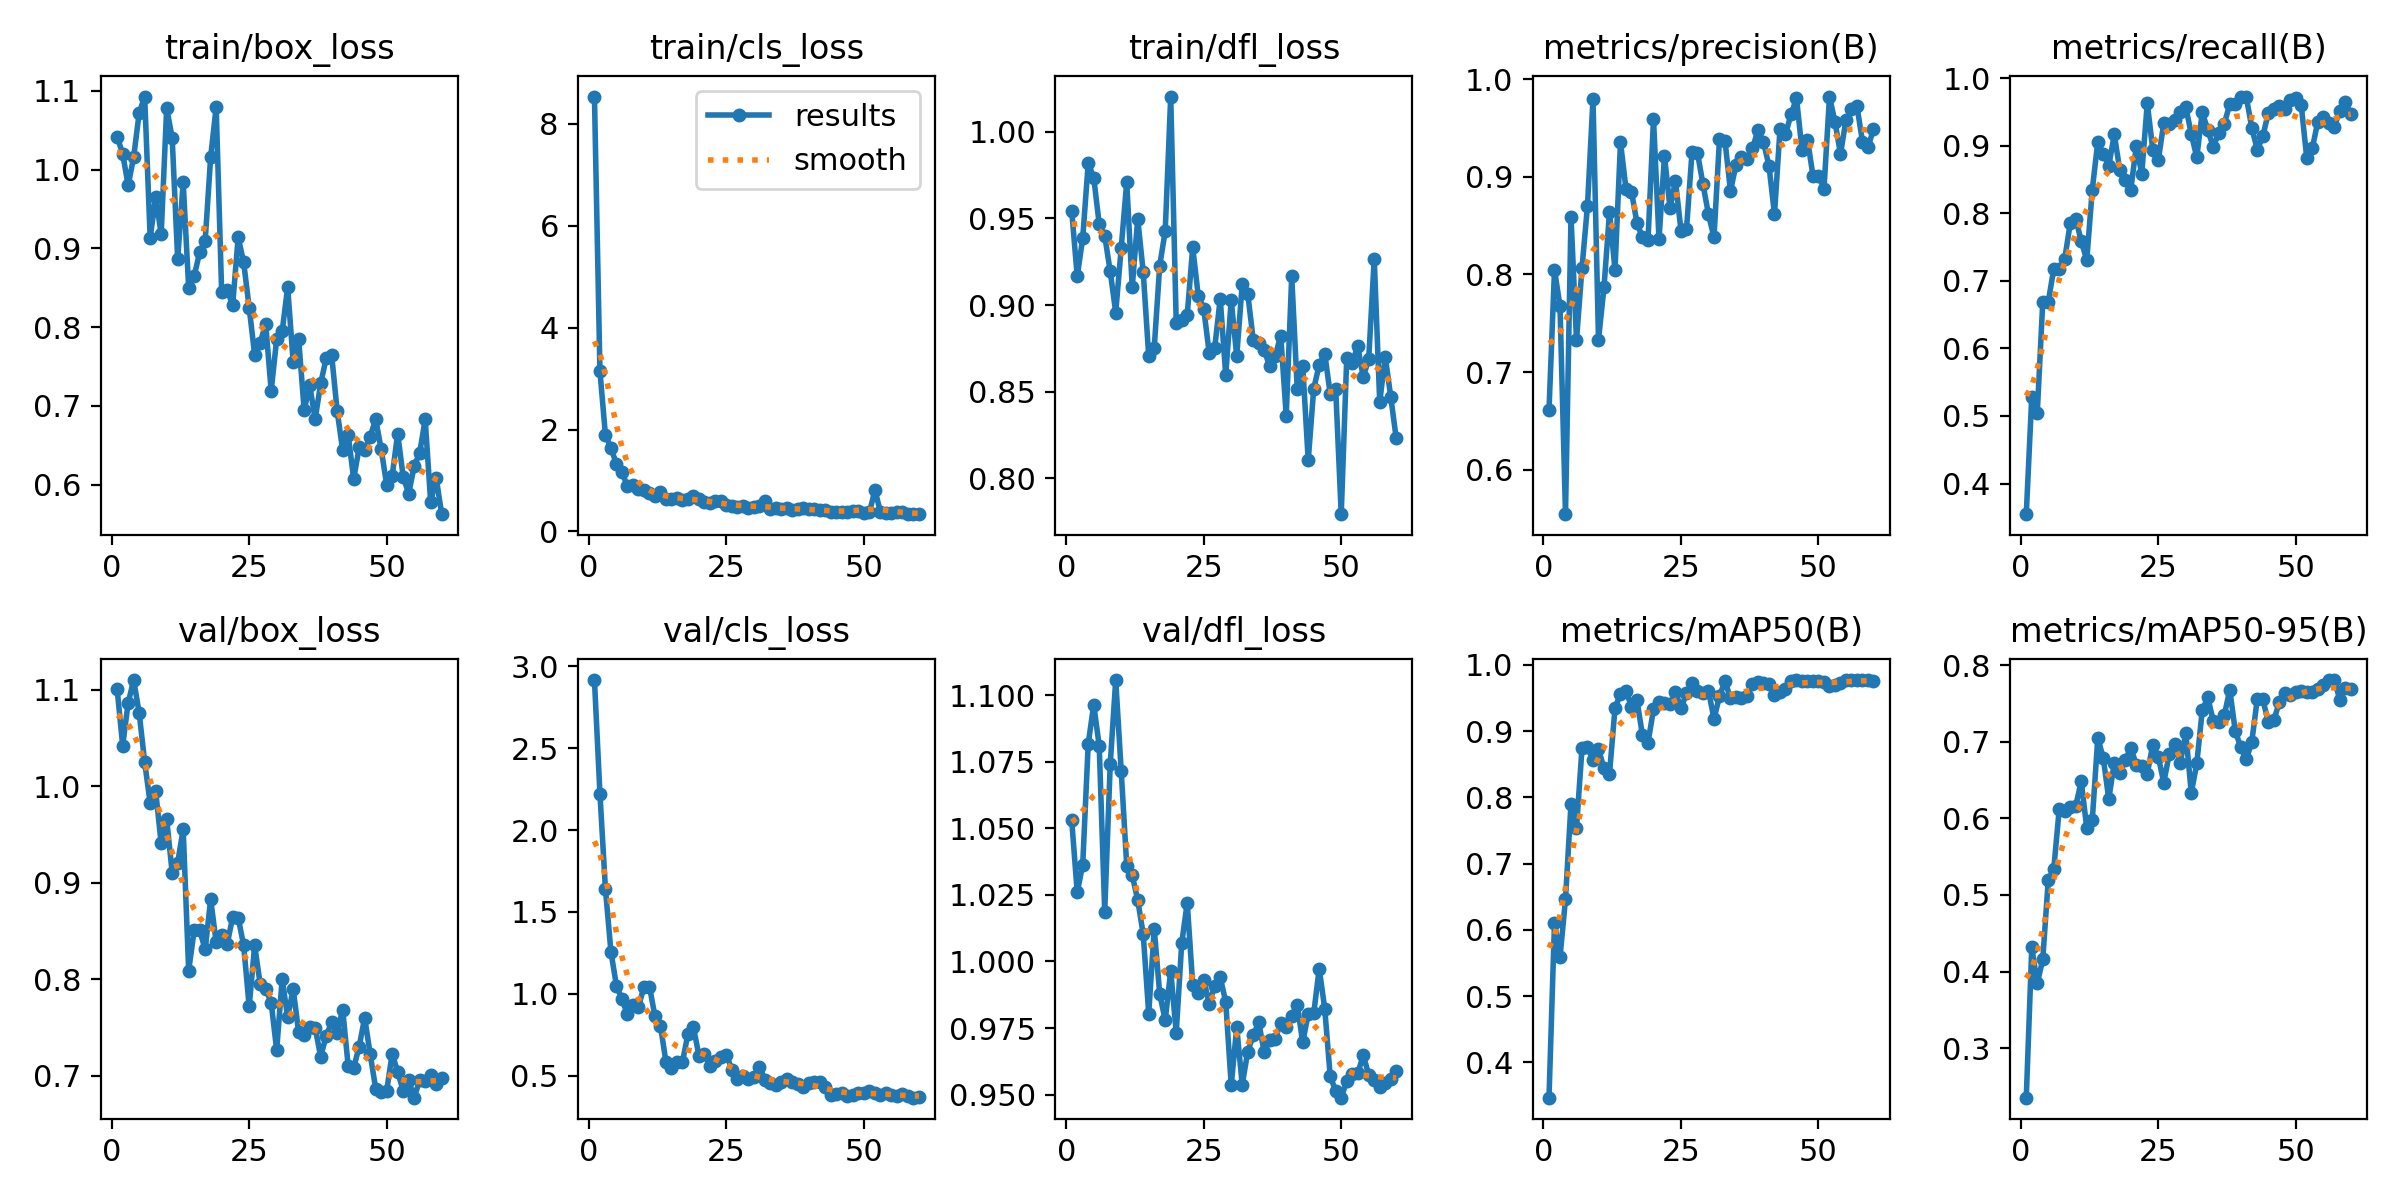

The data file committed next to this chart (first rows):
epoch, time, train/box_loss, train/cls_loss, train/dfl_loss, metrics/precision(B), metrics/recall(B), metrics/mAP50(B), metrics/mAP50-95(B), val/box_loss, val/cls_loss, val/dfl_loss, lr/pg0, lr/pg1, lr/pg2
1, 27.24, 1.042, 8.534, 0.9544, 0.6609, 0.3546, 0.3466, 0.2353, 1.101, 2.917, 1.053, 0.0001555, 0.0001555, 0.0001555
2, 32.91, 1.02, 3.142, 0.9166, 0.8045, 0.5286, 0.611, 0.4317, 1.042, 2.221, 1.026, 0.0003169, 0.0003169, 0.0003169
3, 39.15, 0.9799, 1.89, 0.9386, 0.7677, 0.5048, 0.5584, 0.3844, 1.087, 1.639, 1.036, 0.0004727, 0.0004727, 0.0004727
4, 46.23, 1.016, 1.642, 0.9819, 0.5544, 0.6691, 0.6463, 0.4159, 1.11, 1.257, 1.082, 0.000623, 0.000623, 0.000623
5, 52.36, 1.072, 1.319, 0.9736, 0.859, 0.669, 0.7903, 0.5198, 1.076, 1.049, 1.096, 0.0007679, 0.0007679, 0.0007679
6, 59.35, 1.093, 1.165, 0.9467, 0.7329, 0.7179, 0.7542, 0.534, 1.025, 0.9659, 1.081, 0.0009072, 0.0009072, 0.0009072
7, 65.56, 0.9134, 0.886, 0.94, 0.8065, 0.7176, 0.8739, 0.6128, 0.9827, 0.8757, 1.019, 0.001001, 0.001001, 0.001001
8, 72.21, 0.9651, 0.9014, 0.9195, 0.8705, 0.733, 0.8754, 0.6093, 0.9951, 0.9328, 1.074, 0.0009827, 0.0009827, 0.0009827
9, 78.48, 0.918, 0.8374, 0.8957, 0.9799, 0.7855, 0.8569, 0.6147, 0.9407, 0.9214, 1.106, 0.0009643, 0.0009643, 0.0009643
10, 85.13, 1.078, 0.8205, 0.9331, 0.7331, 0.792, 0.873, 0.6163, 0.966, 1.041, 1.071, 0.000946, 0.000946, 0.000946
11, 91.33, 1.04, 0.7512, 0.9709, 0.7868, 0.7585, 0.8437, 0.6485, 0.9104, 1.045, 1.036, 0.0009277, 0.0009277, 0.0009277
12, 98.31, 0.886, 0.7, 0.9103, 0.8639, 0.731, 0.8357, 0.5869, 0.9206, 0.8633, 1.032, 0.0009094, 0.0009094, 0.0009094
13, 104.1, 0.984, 0.7697, 0.9498, 0.8047, 0.835, 0.9346, 0.5976, 0.9557, 0.8053, 1.023, 0.000891, 0.000891, 0.000891
14, 111.1, 0.8497, 0.6295, 0.919, 0.9352, 0.9057, 0.9566, 0.705, 0.8088, 0.5842, 1.01, 0.0008727, 0.0008727, 0.0008727
15, 117.4, 0.8649, 0.6312, 0.8705, 0.8876, 0.8879, 0.9608, 0.6789, 0.8506, 0.5467, 0.9804, 0.0008544, 0.0008544, 0.0008544
16, 124.4, 0.895, 0.6584, 0.8752, 0.8846, 0.8701, 0.9369, 0.6249, 0.8506, 0.5854, 1.012, 0.000836, 0.000836, 0.000836
17, 130, 0.9096, 0.6118, 0.9228, 0.8524, 0.9169, 0.9463, 0.6728, 0.8308, 0.5826, 0.9878, 0.0008177, 0.0008177, 0.0008177
18, 137, 1.016, 0.6319, 0.9427, 0.8379, 0.8642, 0.8935, 0.6598, 0.8829, 0.7549, 0.978, 0.0007994, 0.0007994, 0.0007994
19, 143.3, 1.079, 0.6994, 1.02, 0.8351, 0.8487, 0.8824, 0.6763, 0.8382, 0.7946, 0.9965, 0.000781, 0.000781, 0.000781
20, 150.1, 0.844, 0.6301, 0.8899, 0.9592, 0.8345, 0.9328, 0.692, 0.8462, 0.6223, 0.9733, 0.0007627, 0.0007627, 0.0007627
21, 156.4, 0.8466, 0.5783, 0.8914, 0.8362, 0.8992, 0.9446, 0.6701, 0.836, 0.6301, 1.007, 0.0007444, 0.0007444, 0.0007444
22, 163, 0.8284, 0.5601, 0.8943, 0.9214, 0.8588, 0.943, 0.6685, 0.8645, 0.5594, 1.022, 0.000726, 0.000726, 0.000726
23, 169.1, 0.914, 0.5905, 0.9334, 0.8679, 0.9633, 0.941, 0.6586, 0.8639, 0.5872, 0.9913, 0.0007077, 0.0007077, 0.0007077
24, 176.3, 0.8821, 0.5924, 0.9054, 0.8955, 0.8943, 0.9595, 0.6959, 0.8349, 0.6125, 0.9881, 0.0006894, 0.0006894, 0.0006894
25, 182.3, 0.8248, 0.5178, 0.8979, 0.8448, 0.8785, 0.9343, 0.6805, 0.7716, 0.6284, 0.9932, 0.000671, 0.000671, 0.000671
26, 189.1, 0.7648, 0.4981, 0.8723, 0.8462, 0.9338, 0.9572, 0.6468, 0.8349, 0.5334, 0.9841, 0.0006527, 0.0006527, 0.0006527
27, 195.3, 0.7801, 0.4799, 0.8754, 0.9249, 0.9328, 0.973, 0.6842, 0.7949, 0.4817, 0.9909, 0.0006344, 0.0006344, 0.0006344
28, 202, 0.8043, 0.4994, 0.9038, 0.9242, 0.9387, 0.961, 0.6977, 0.7898, 0.4988, 0.9941, 0.000616, 0.000616, 0.000616
29, 208.2, 0.7191, 0.4681, 0.8597, 0.8922, 0.9502, 0.9582, 0.6726, 0.7758, 0.477, 0.9848, 0.0005977, 0.0005977, 0.0005977
30, 215, 0.7848, 0.4773, 0.9028, 0.8614, 0.9574, 0.9608, 0.7115, 0.7263, 0.4915, 0.9535, 0.0005794, 0.0005794, 0.0005794
31, 221.3, 0.7946, 0.5048, 0.8706, 0.838, 0.9175, 0.9185, 0.6332, 0.8, 0.5531, 0.9753, 0.0005611, 0.0005611, 0.0005611
32, 228.2, 0.8509, 0.5928, 0.912, 0.9389, 0.8832, 0.9525, 0.6717, 0.7605, 0.4757, 0.9537, 0.0005427, 0.0005427, 0.0005427
33, 234.3, 0.7555, 0.4409, 0.9066, 0.9366, 0.9499, 0.9754, 0.7412, 0.7898, 0.458, 0.9661, 0.0005244, 0.0005244, 0.0005244
34, 240.8, 0.7844, 0.4544, 0.88, 0.8854, 0.9231, 0.9494, 0.758, 0.7448, 0.4405, 0.9722, 0.0005061, 0.0005061, 0.0005061
35, 247.3, 0.6947, 0.4317, 0.8783, 0.9124, 0.8987, 0.9509, 0.7272, 0.7419, 0.4592, 0.9771, 0.0004877, 0.0004877, 0.0004877
36, 254.2, 0.7262, 0.4514, 0.874, 0.9202, 0.9187, 0.9502, 0.7264, 0.7506, 0.4804, 0.9659, 0.0004694, 0.0004694, 0.0004694
37, 260.1, 0.6832, 0.4136, 0.8646, 0.9185, 0.9326, 0.9538, 0.7346, 0.7497, 0.4641, 0.9706, 0.0004511, 0.0004511, 0.0004511
38, 266.7, 0.7285, 0.4464, 0.8706, 0.9292, 0.9616, 0.9715, 0.7679, 0.7195, 0.4484, 0.9707, 0.0004327, 0.0004327, 0.0004327
39, 273.1, 0.7603, 0.4532, 0.8824, 0.9477, 0.9617, 0.9738, 0.7139, 0.7413, 0.4319, 0.9771, 0.0004144, 0.0004144, 0.0004144
40, 279.8, 0.7643, 0.4448, 0.8362, 0.9357, 0.9729, 0.9728, 0.6931, 0.7552, 0.4577, 0.9755, 0.0003961, 0.0003961, 0.0003961
41, 285.4, 0.6933, 0.4355, 0.9167, 0.9109, 0.9724, 0.9716, 0.6769, 0.7444, 0.4599, 0.9797, 0.0003777, 0.0003777, 0.0003777
42, 292.5, 0.6439, 0.4172, 0.8519, 0.8616, 0.9269, 0.9549, 0.6999, 0.7685, 0.4585, 0.9838, 0.0003594, 0.0003594, 0.0003594
43, 298.8, 0.6632, 0.4248, 0.865, 0.9488, 0.894, 0.959, 0.7557, 0.7099, 0.4308, 0.9696, 0.0003411, 0.0003411, 0.0003411
44, 305.3, 0.6071, 0.3802, 0.8104, 0.9434, 0.9138, 0.9634, 0.7556, 0.708, 0.3838, 0.9804, 0.0003227, 0.0003227, 0.0003227
45, 311.3, 0.6473, 0.3768, 0.8518, 0.9638, 0.9485, 0.9762, 0.726, 0.7301, 0.3868, 0.9805, 0.0003044, 0.0003044, 0.0003044
46, 318.3, 0.644, 0.3736, 0.8656, 0.9805, 0.9538, 0.9765, 0.7279, 0.76, 0.3942, 0.9973, 0.0002861, 0.0002861, 0.0002861
47, 324.5, 0.6609, 0.3881, 0.872, 0.9275, 0.9589, 0.9758, 0.7516, 0.7223, 0.3777, 0.9823, 0.0002678, 0.0002678, 0.0002678
48, 331.5, 0.683, 0.4053, 0.8488, 0.9382, 0.9547, 0.9755, 0.7642, 0.6864, 0.3824, 0.9568, 0.0002494, 0.0002494, 0.0002494
49, 337.9, 0.6451, 0.3996, 0.8514, 0.9008, 0.9673, 0.9757, 0.7615, 0.6831, 0.3941, 0.9514, 0.0002311, 0.0002311, 0.0002311
50, 344.5, 0.5999, 0.3593, 0.7794, 0.901, 0.9705, 0.975, 0.7652, 0.684, 0.3947, 0.9488, 0.0002128, 0.0002128, 0.0002128
51, 354.8, 0.6111, 0.3756, 0.8692, 0.888, 0.9597, 0.974, 0.7665, 0.7226, 0.4056, 0.955, 0.0001944, 0.0001944, 0.0001944
52, 361.1, 0.6648, 0.8125, 0.8669, 0.9822, 0.8815, 0.9689, 0.7655, 0.704, 0.3915, 0.9576, 0.0001761, 0.0001761, 0.0001761
53, 367.8, 0.6101, 0.3792, 0.8763, 0.9561, 0.8963, 0.9693, 0.7649, 0.6842, 0.3831, 0.958, 0.0001578, 0.0001578, 0.0001578
54, 373.9, 0.5884, 0.3577, 0.8585, 0.9233, 0.9354, 0.9726, 0.7695, 0.6953, 0.3944, 0.9647, 0.0001394, 0.0001394, 0.0001394
55, 380.4, 0.6233, 0.3624, 0.869, 0.9584, 0.9428, 0.9771, 0.7739, 0.677, 0.3831, 0.9575, 0.0001211, 0.0001211, 0.0001211
56, 386.8, 0.6402, 0.3818, 0.9268, 0.9693, 0.9332, 0.9767, 0.7804, 0.6954, 0.3783, 0.9556, 0.0001028, 0.0001028, 0.0001028
57, 393.5, 0.6827, 0.3733, 0.844, 0.9721, 0.9281, 0.9765, 0.7806, 0.6945, 0.39, 0.953, 8.4436e-05, 8.4436e-05, 8.4436e-05
58, 399.8, 0.5775, 0.3413, 0.8703, 0.936, 0.9519, 0.9765, 0.7551, 0.701, 0.3762, 0.9545, 6.61045e-05, 6.61045e-05, 6.61045e-05
59, 406.4, 0.6089, 0.3477, 0.8472, 0.9303, 0.9655, 0.977, 0.7703, 0.6916, 0.3653, 0.9558, 4.7773e-05, 4.7773e-05, 4.7773e-05
60, 412.5, 0.5625, 0.3384, 0.8232, 0.9488, 0.9468, 0.976, 0.7695, 0.6977, 0.3695, 0.9589, 2.94415e-05, 2.94415e-05, 2.94415e-05
